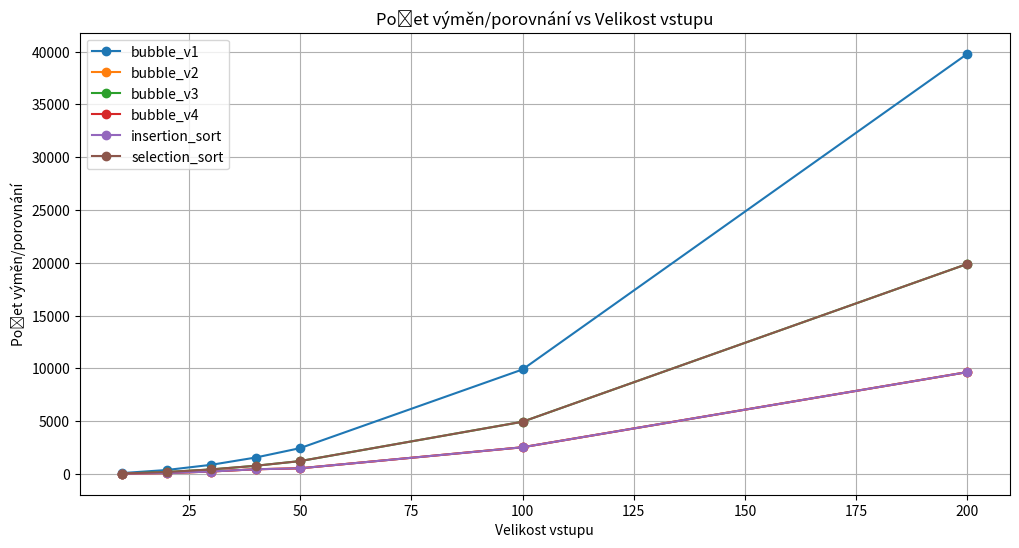

The script that saved this image:
import matplotlib.pyplot as plt
import random

# Funkce řadící algoritmy
def bubble_v1(n):
    count = 0
    for x in range(0, len(n)):
        for y in range(len(n) - 1):
            count += 1
            if n[y] > n[y+1]:
                n[y], n[y+1] = n[y+1], n[y]
    return count

def bubble_v2(n):
    count2 = 0
    for x in range(len(n) - 1):
        swapped = False
        for y in range(len(n) - 1):
            if n[y] > n[y+1]:
                n[y], n[y+1] = n[y+1], n[y]
                swapped = True
                count2 += 1
        if not swapped:
            break
    return count2

def bubble_v3(pole):
    n = len(pole)
    count = 0
    for i in range(n - 1):
        for j in range(n - 1 - i):
            count += 1
            if pole[j] > pole[j + 1]:
                pole[j], pole[j + 1] = pole[j + 1], pole[j]
    return count

def bubble_v4(n):
    start = 0 
    end =  len(n) - 1
    count = 0
    for z in range(1000):
        swapped = False
        for x in range(start, end):
            if n[x] > n[x+1]:
                n[x], n[x + 1] = n[x + 1], n[x]
                swapped = True
                count += 1
        if not swapped:
            break
        end -= 1

        swapped = False
        for i in range(end, start, -1):
            if n[i] < n[i - 1]:
                n[i], n[i - 1] = n[i-1], n[i]
                swapped = True
                count += 1
        start += 1
        if not swapped:
            break
    return count

def insertion_sort(seznam):
    steps = 0
    for x in range(1, len(seznam)):
        key = seznam[x]
        j = x - 1
        while j >= 0 and seznam[j] > key:
            steps += 1
            seznam[j + 1] = seznam[j]
            j -= 1
        seznam[j + 1] = key
    return steps

def selection_sort(n):
    count = 0
    for x in range(0, len(n)):
        min_index = x
        for i in range(x + 1, len(n)):
            count +=1
            if n[i] < n[min_index]:
                min_index = i
        n[x], n[min_index] = n[min_index], n[x]
    return count

# Velikosti vstupů
sizes = [10, 20, 30, 40, 50, 100, 200]
results = {
    "bubble_v1": [],
    "bubble_v2": [],
    "bubble_v3": [],
    "bubble_v4": [],
    "insertion_sort": [],
    "selection_sort": []
}

# Simulace a měření
for size in sizes:
    data = [random.randint(0, 1000) for _ in range(size)]
    results["bubble_v1"].append(bubble_v1(data.copy()))
    results["bubble_v2"].append(bubble_v2(data.copy()))
    results["bubble_v3"].append(bubble_v3(data.copy()))
    results["bubble_v4"].append(bubble_v4(data.copy()))
    results["insertion_sort"].append(insertion_sort(data.copy()))
    results["selection_sort"].append(selection_sort(data.copy()))

# Vykreslení grafu
plt.figure(figsize=(12, 6))
for algo, counts in results.items():
    plt.plot(sizes, counts, marker='o', label=algo)

plt.title("Počet výměn/porovnání vs Velikost vstupu")
plt.xlabel("Velikost vstupu")
plt.ylabel("Počet výměn/porovnání")
plt.legend()
plt.grid(True)
plt.show()
